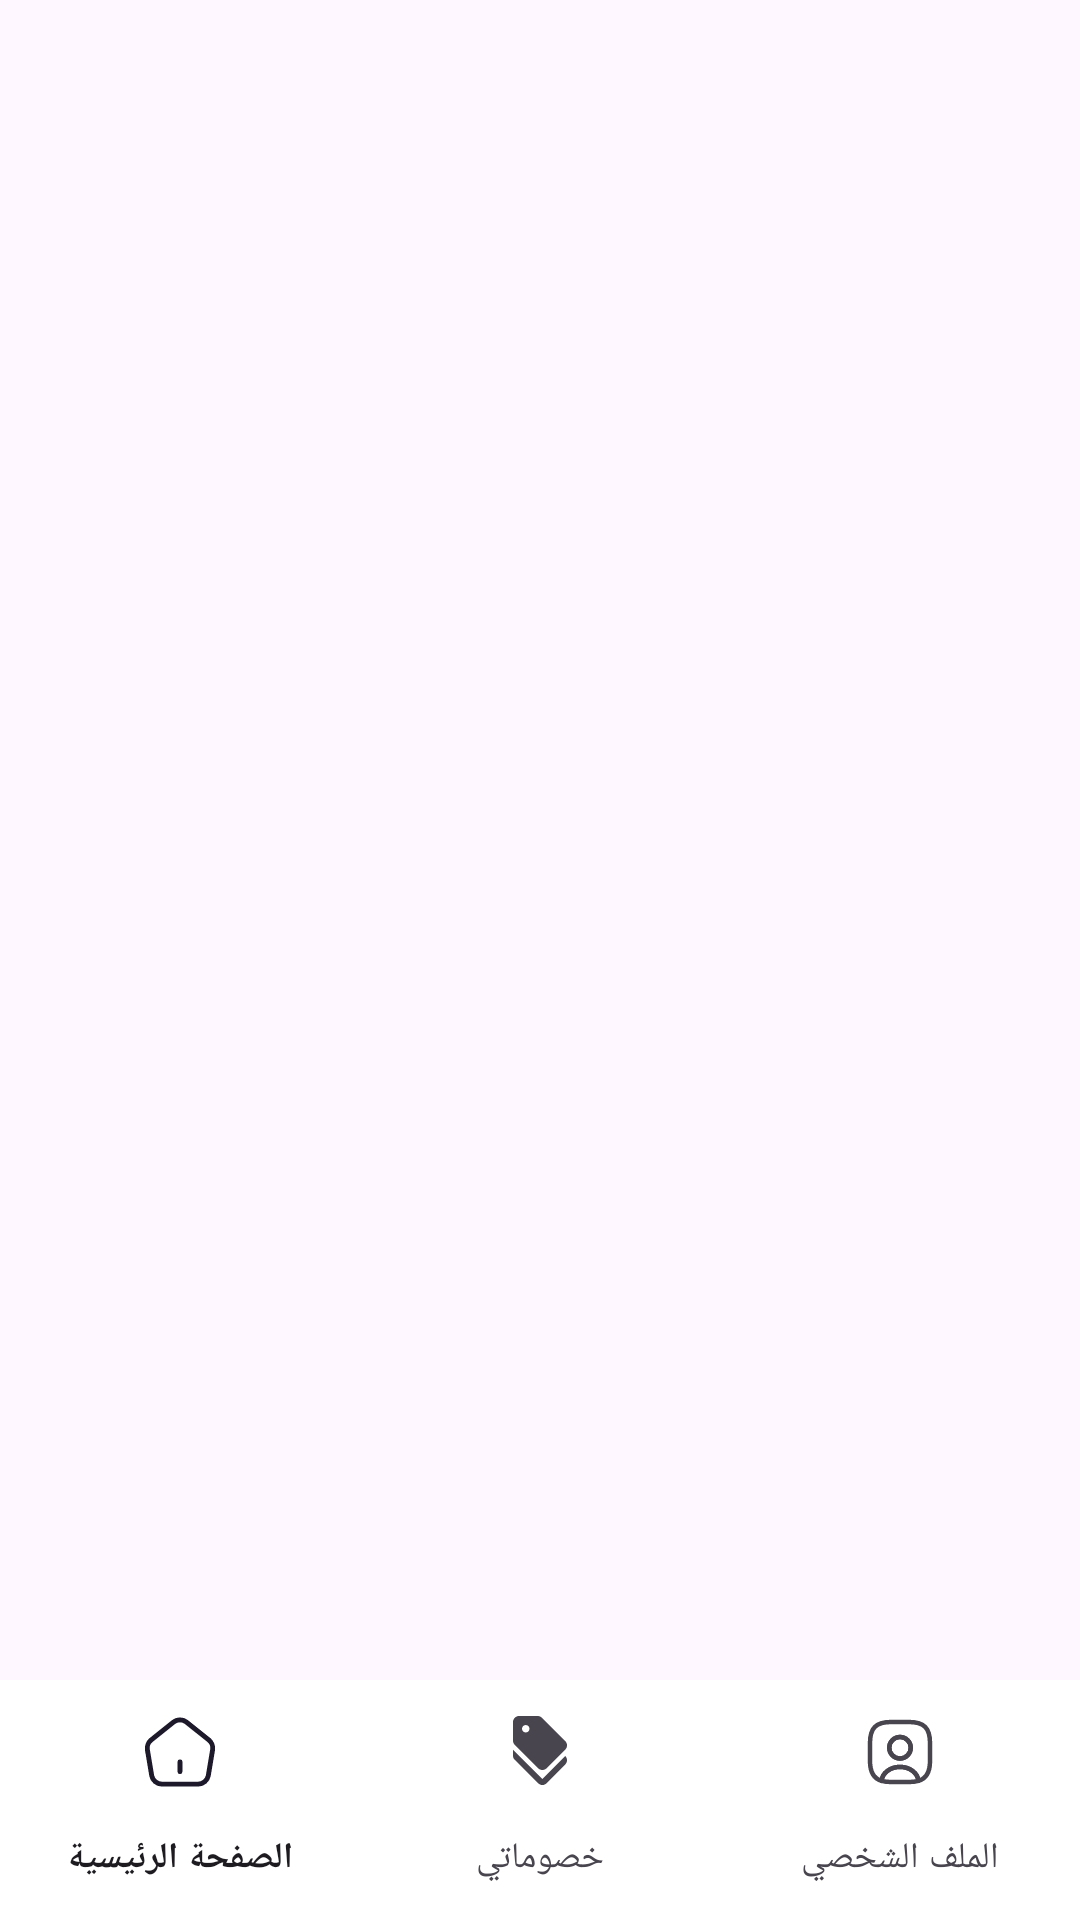

Produce the Android XML layout that renders to this screen, including the resource entries it uses.
<!-- AndroidManifest.xml: application theme Theme.DiscountFinder -->
<!-- res/layout/activity_investor.xml -->
<?xml version="1.0" encoding="utf-8"?>
<androidx.constraintlayout.widget.ConstraintLayout
    xmlns:android="http://schemas.android.com/apk/res/android"
    xmlns:app="http://schemas.android.com/apk/res-auto"
    xmlns:tools="http://schemas.android.com/tools"
    android:layout_width="match_parent"
    android:layout_height="match_parent"
    >

    
    <FrameLayout
        android:id="@+id/fragment_container"
        android:layout_width="0dp"
        android:layout_height="0dp"
        app:layout_constraintTop_toTopOf="parent"
        app:layout_constraintBottom_toTopOf="@+id/bottom_navigation"
        app:layout_constraintLeft_toLeftOf="parent"
        app:layout_constraintRight_toRightOf="parent" />

    
    <com.google.android.material.bottomnavigation.BottomNavigationView
        android:id="@+id/bottom_navigation"
        android:layout_width="0dp"
        android:background="@color/white"
        android:layout_height="wrap_content"
        android:layout_gravity="bottom"
        app:menu="@menu/nav_menu_investor"
        app:layout_constraintBottom_toBottomOf="parent"
        app:layout_constraintLeft_toLeftOf="parent"
        app:layout_constraintRight_toRightOf="parent"
        app:labelVisibilityMode="labeled" />

</androidx.constraintlayout.widget.ConstraintLayout>
<!-- resources referenced by this layout -->
<resources>
  <color name="white">#FFFFFFFF</color>
  <style name="Theme.DiscountFinder" parent="Base.Theme.DiscountFinder" />
  <style name="Base.Theme.DiscountFinder" parent="Theme.Material3.DayNight.NoActionBar">
          
          
      </style>
</resources>
